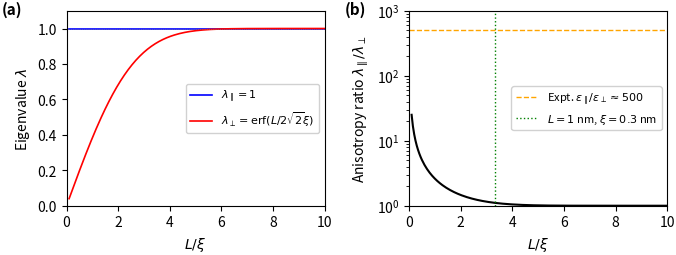

Python code for this plot:
#!/usr/bin/env python3
"""
================================================================================
NANOFLUIDS-AI: TOY MODEL VERIFICATION
Analytical Verification of the Non-local Kernel Toy Model
================================================================================

This script verifies the asymptotic behaviour of Gaussian convolution kernels
under nanoconfinement, serving as the mathematical verification suite for the
NanoFluids-AI framework.

Key Result:
    For an isotropic Gaussian kernel K_ξ confined to a slit domain Ω_L,
    domain-induced symmetry breaking generates effective anisotropy:
    
        λ_∥ = 1  (unbounded in-plane integration)
        λ_⊥ = erf(L / (2√2 ξ))  (truncated out-of-plane integration)

Physical Interpretation:
    The ratio λ_∥/λ_⊥ quantifies the emergent dielectric anisotropy arising
    purely from geometric confinement, even for an isotropic molecular response.

Author: NanoFluids-AI Team
License: MIT
================================================================================
"""
#%%
import numpy as np
import matplotlib.pyplot as plt
from scipy import integrate as scipy_integrate
from scipy.special import erf
from sympy import symbols, exp, integrate, sqrt, pi, erf as sym_erf, simplify, limit, oo

# -----------------------------------------------------------------------------
# Configuration
# -----------------------------------------------------------------------------
FIGURE_DPI = 300
FIGURE_FORMAT = 'png'  # For publication: 'pdf' or 'eps'
USE_LATEX = False      # Set True if LaTeX fully installed


def setup_matplotlib():
    """Configure matplotlib for publication-quality figures."""
    if USE_LATEX:
        plt.rcParams.update({
            'text.usetex': True,
            'font.family': 'serif',
            'font.serif': ['Computer Modern Roman'],
            'font.size': 10,
            'axes.labelsize': 11,
            'axes.titlesize': 11,
            'legend.fontsize': 9,
            'xtick.labelsize': 9,
            'ytick.labelsize': 9,
        })
    plt.rcParams.update({
        'figure.figsize': (3.5, 2.8),  # Single-column width
        'figure.dpi': FIGURE_DPI,
        'axes.linewidth': 0.8,
        'lines.linewidth': 1.2,
        'savefig.bbox': 'tight',
        'savefig.pad_inches': 0.02,
    })


# -----------------------------------------------------------------------------
# Symbolic Verification (SymPy)
# -----------------------------------------------------------------------------
def verify_symbolic():
    """
    Analytically compute λ_⊥ using symbolic integration.
    
    Returns
    -------
    lambda_perp_expr : sympy expression
        Symbolic expression for λ_⊥(L, ξ)
    """
    print("=" * 60)
    print("SYMBOLIC VERIFICATION")
    print("=" * 60)
    
    # Define symbolic variables
    z, L, xi = symbols('z L xi', real=True, positive=True)
    
    # Gaussian kernel (1D marginal in z-direction, normalised)
    # Full 3D kernel: K(r) = (2πξ²)^(-3/2) exp(-|r|²/(2ξ²))
    # Marginal in z:  K(z) = (2πξ²)^(-1/2) exp(-z²/(2ξ²))
    kernel_z = (1 / (sqrt(2 * pi) * xi)) * exp(-z**2 / (2 * xi**2))
    
    # Integration bounds: slit domain z ∈ [-L/2, L/2]
    z_min, z_max = -L/2, L/2
    
    # Compute λ_⊥ = ∫_{-L/2}^{L/2} K(z) dz
    lambda_perp = integrate(kernel_z, (z, z_min, z_max))
    lambda_perp = simplify(lambda_perp)
    
    print(f"\nKernel:      K(z) = (2πξ²)^(-1/2) exp(-z²/(2ξ²))")
    print(f"Domain:      z ∈ [-L/2, L/2]")
    print(f"\nResult:      λ_⊥ = {lambda_perp}")
    
    # Verify asymptotic limits
    print("\n--- Asymptotic Limits ---")
    
    # Limit 1: ξ → 0 (local limit, kernel → δ)
    # Should recover λ_⊥ → 1 (full integral of delta)
    limit_local = limit(lambda_perp, xi, 0, '+')
    print(f"Local limit (ξ → 0⁺):     λ_⊥ → {limit_local}")
    
    # Limit 2: L → ∞ (bulk limit, no confinement)
    # Should recover λ_⊥ → 1 (full integral of Gaussian)
    limit_bulk = limit(lambda_perp, L, oo)
    print(f"Bulk limit  (L → ∞):      λ_⊥ → {limit_bulk}")
    
    # Limit 3: L → 0 (extreme confinement)
    # Should recover λ_⊥ → 0 (no space to integrate)
    limit_confined = limit(lambda_perp, L, 0, '+')
    print(f"Confined    (L → 0⁺):     λ_⊥ → {limit_confined}")
    
    return lambda_perp


# -----------------------------------------------------------------------------
# Numerical Validation (SciPy)
# -----------------------------------------------------------------------------
def lambda_perp_analytical(L, xi):
    """
    Analytical formula for λ_⊥.
    
    Parameters
    ----------
    L : float or array
        Confinement length [nm]
    xi : float
        Correlation length [nm]
    
    Returns
    -------
    lambda_perp : float or array
        Out-of-plane eigenvalue
    """
    return erf(L / (2 * np.sqrt(2) * xi))


def lambda_perp_numerical(L, xi, n_points=1000):
    """
    Numerical integration for validation.
    
    Parameters
    ----------
    L : float
        Confinement length [nm]
    xi : float
        Correlation length [nm]
    n_points : int
        Number of quadrature points
    
    Returns
    -------
    result : float
        Numerically integrated λ_⊥
    """
    def kernel(z):
        return (1 / (np.sqrt(2 * np.pi) * xi)) * np.exp(-z**2 / (2 * xi**2))
    
    result, _ = scipy_integrate.quad(kernel, -L/2, L/2)
    return result


def validate_numerical():
    """
    Cross-validate analytical formula against numerical quadrature.
    
    Returns
    -------
    max_error : float
        Maximum relative error between analytical and numerical
    """
    print("\n" + "=" * 60)
    print("NUMERICAL VALIDATION")
    print("=" * 60)
    
    # Test grid
    L_values = np.linspace(0.5, 10, 20)  # nm
    xi_values = [0.3, 0.5, 1.0]          # nm
    
    max_error = 0
    print(f"\n{'L [nm]':>8} {'ξ [nm]':>8} {'Analytical':>12} {'Numerical':>12} {'Rel. Err.':>12}")
    print("-" * 56)
    
    for xi in xi_values:
        for L in L_values[::5]:  # Sample every 5th point for display
            ana = lambda_perp_analytical(L, xi)
            num = lambda_perp_numerical(L, xi)
            rel_err = abs(ana - num) / num if num > 1e-10 else 0
            max_error = max(max_error, rel_err)
            print(f"{L:8.2f} {xi:8.2f} {ana:12.6f} {num:12.6f} {rel_err:12.2e}")
    
    print(f"\nMaximum relative error: {max_error:.2e}")
    assert max_error < 1e-10, "Numerical validation failed!"
    print("✓ Analytical formula validated against numerical integration.")
    
    return max_error


# -----------------------------------------------------------------------------
# Anisotropy Analysis
# -----------------------------------------------------------------------------
def compute_anisotropy_ratio(L, xi):
    """
    Compute the anisotropy ratio λ_∥/λ_⊥.
    
    Since λ_∥ = 1 (unbounded in-plane), the ratio is simply 1/λ_⊥.
    
    Parameters
    ----------
    L : float or array
        Confinement length [nm]
    xi : float
        Correlation length [nm]
    
    Returns
    -------
    ratio : float or array
        Anisotropy ratio λ_∥/λ_⊥
    """
    lambda_perp = lambda_perp_analytical(L, xi)
    # Avoid division by zero for very small L
    lambda_perp = np.maximum(lambda_perp, 1e-10)
    return 1.0 / lambda_perp


def analyze_anisotropy():
    """
    Analyze anisotropy ratio and compare with experimental data.
    """
    print("\n" + "=" * 60)
    print("ANISOTROPY ANALYSIS")
    print("=" * 60)
    
    # Representative parameters
    xi = 0.3  # nm (molecular correlation length for water)
    L_values = [1.0, 2.0, 5.0, 10.0]  # nm
    
    print(f"\nCorrelation length ξ = {xi} nm")
    print(f"\n{'L [nm]':>8} {'λ_⊥':>10} {'λ_∥/λ_⊥':>10}")
    print("-" * 30)
    
    for L in L_values:
        lp = lambda_perp_analytical(L, xi)
        ratio = compute_anisotropy_ratio(L, xi)
        print(f"{L:8.1f} {lp:10.4f} {ratio:10.2f}")
    
    # Comparison with experiment (Wang et al. 2025)
    print("\n--- Comparison with Experiment ---")
    L_exp = 1.0  # nm (bilayer water)
    ratio_exp = 500  # ε_∥/ε_⊥ from Wang et al. Nature 2025
    ratio_theory = compute_anisotropy_ratio(L_exp, xi)
    
    print(f"Confinement L = {L_exp} nm:")
    print(f"  Gaussian kernel prediction: λ_∥/λ_⊥ = {ratio_theory:.2f}")
    print(f"  Experimental observation:   ε_∥/ε_⊥ ≈ {ratio_exp}")
    print(f"  Discrepancy factor: {ratio_exp / ratio_theory:.0f}×")
    print("\n→ The Gaussian kernel captures qualitative anisotropy but")
    print("  underestimates magnitude by ~400×, motivating data-driven")
    print("  kernel discovery in WP3.")


# -----------------------------------------------------------------------------
# Publication Figure
# -----------------------------------------------------------------------------
def generate_figure(save=True):
    """
    Generate publication-quality figure showing λ_⊥(L/ξ) and anisotropy.
    
    Parameters
    ----------
    save : bool
        If True, save figure to file
    
    Returns
    -------
    fig : matplotlib Figure
    """
    setup_matplotlib()
    
    # Dimensionless confinement parameter
    L_over_xi = np.linspace(0.1, 10, 200)
    
    # Compute eigenvalues (for ξ = 1, so L/ξ = L)
    lambda_perp = lambda_perp_analytical(L_over_xi, xi=1.0)
    lambda_para = np.ones_like(L_over_xi)
    ratio = lambda_para / lambda_perp
    
    # Create figure with two panels
    fig, (ax1, ax2) = plt.subplots(1, 2, figsize=(7, 2.8))
    
    # Panel (a): Eigenvalues
    ax1.plot(L_over_xi, lambda_para, 'b-', label=r'$\lambda_\parallel = 1$')
    ax1.plot(L_over_xi, lambda_perp, 'r-', label=r'$\lambda_\perp = \mathrm{erf}(L/2\sqrt{2}\xi)$')
    ax1.axhline(1, color='gray', linestyle=':', linewidth=0.5)
    ax1.set_xlabel(r'$L/\xi$')
    ax1.set_ylabel(r'Eigenvalue $\lambda$')
    ax1.set_xlim(0, 10)
    ax1.set_ylim(0, 1.1)
    ax1.legend(loc='right', fontsize=8, framealpha=0.9)
    ax1.text(-0.25, 1.05, '(a)', transform=ax1.transAxes, 
             fontsize=11, fontweight='bold', verticalalignment='top')
    
    # Panel (b): Anisotropy ratio
    ax2.semilogy(L_over_xi, ratio, 'k-', linewidth=1.5)
    ax2.axhline(500, color='orange', linestyle='--', linewidth=1, 
                label=r'Expt. $\varepsilon_\parallel/\varepsilon_\perp \approx 500$')
    ax2.axvline(1/0.3, color='green', linestyle=':', linewidth=1,
                label=r'$L = 1$ nm, $\xi = 0.3$ nm')
    ax2.set_xlabel(r'$L/\xi$')
    ax2.set_ylabel(r'Anisotropy ratio $\lambda_\parallel/\lambda_\perp$')
    ax2.set_xlim(0, 10)
    ax2.set_ylim(1, 1000)
    #ax2.legend(loc='upper right', fontsize=8)
    ax2.legend(loc='center right', fontsize=8, framealpha=0.9) 
    #ax2.legend(loc='center right', bbox_to_anchor=(0.98, 0.6), fontsize=9)
    ax2.text(-0.25, 1.05, '(b)', transform=ax2.transAxes,
             fontsize=11, fontweight='bold', verticalalignment='top')
    
    plt.tight_layout()
    
    if save:
        filename = f'WP1_preliminar_model_verification.{FIGURE_FORMAT}'
        fig.savefig(filename, dpi=FIGURE_DPI, format=FIGURE_FORMAT)
        print(f"\n✓ Figure saved: {filename}")
    
    return fig


# -----------------------------------------------------------------------------
# Main Execution
# -----------------------------------------------------------------------------
def main():
    """Run complete verification pipeline."""
    print("\n" + "=" * 70)
    print("   NANOFLUIDS-AI: WP1 TOY MODEL - COMPLETE VERIFICATION")
    print("=" * 70)
    
    # Step 1: Symbolic derivation
    lambda_expr = verify_symbolic()
    
    # Step 2: Numerical cross-validation
    validate_numerical()
    
    # Step 3: Physical interpretation
    analyze_anisotropy()
    
    # Step 4: Generate publication figure
    fig = generate_figure(save=True)
    
    print("\n" + "=" * 70)
    print("   VERIFICATION COMPLETE")
    print("=" * 70)
    print("\nKey result for WP1 manuscript:")
    print("  λ_⊥(L,ξ) = erf(L / 2√2ξ)")
    print("  λ_∥ = 1")
    print("  Anisotropy ratio = [erf(L / 2√2ξ)]⁻¹")
    print("\n→ Gaussian kernels produce qualitative anisotropy from")
    print("  confinement but require data-driven refinement (WP3).")
    
    return fig


if __name__ == "__main__":
    fig = main()
    plt.show()
